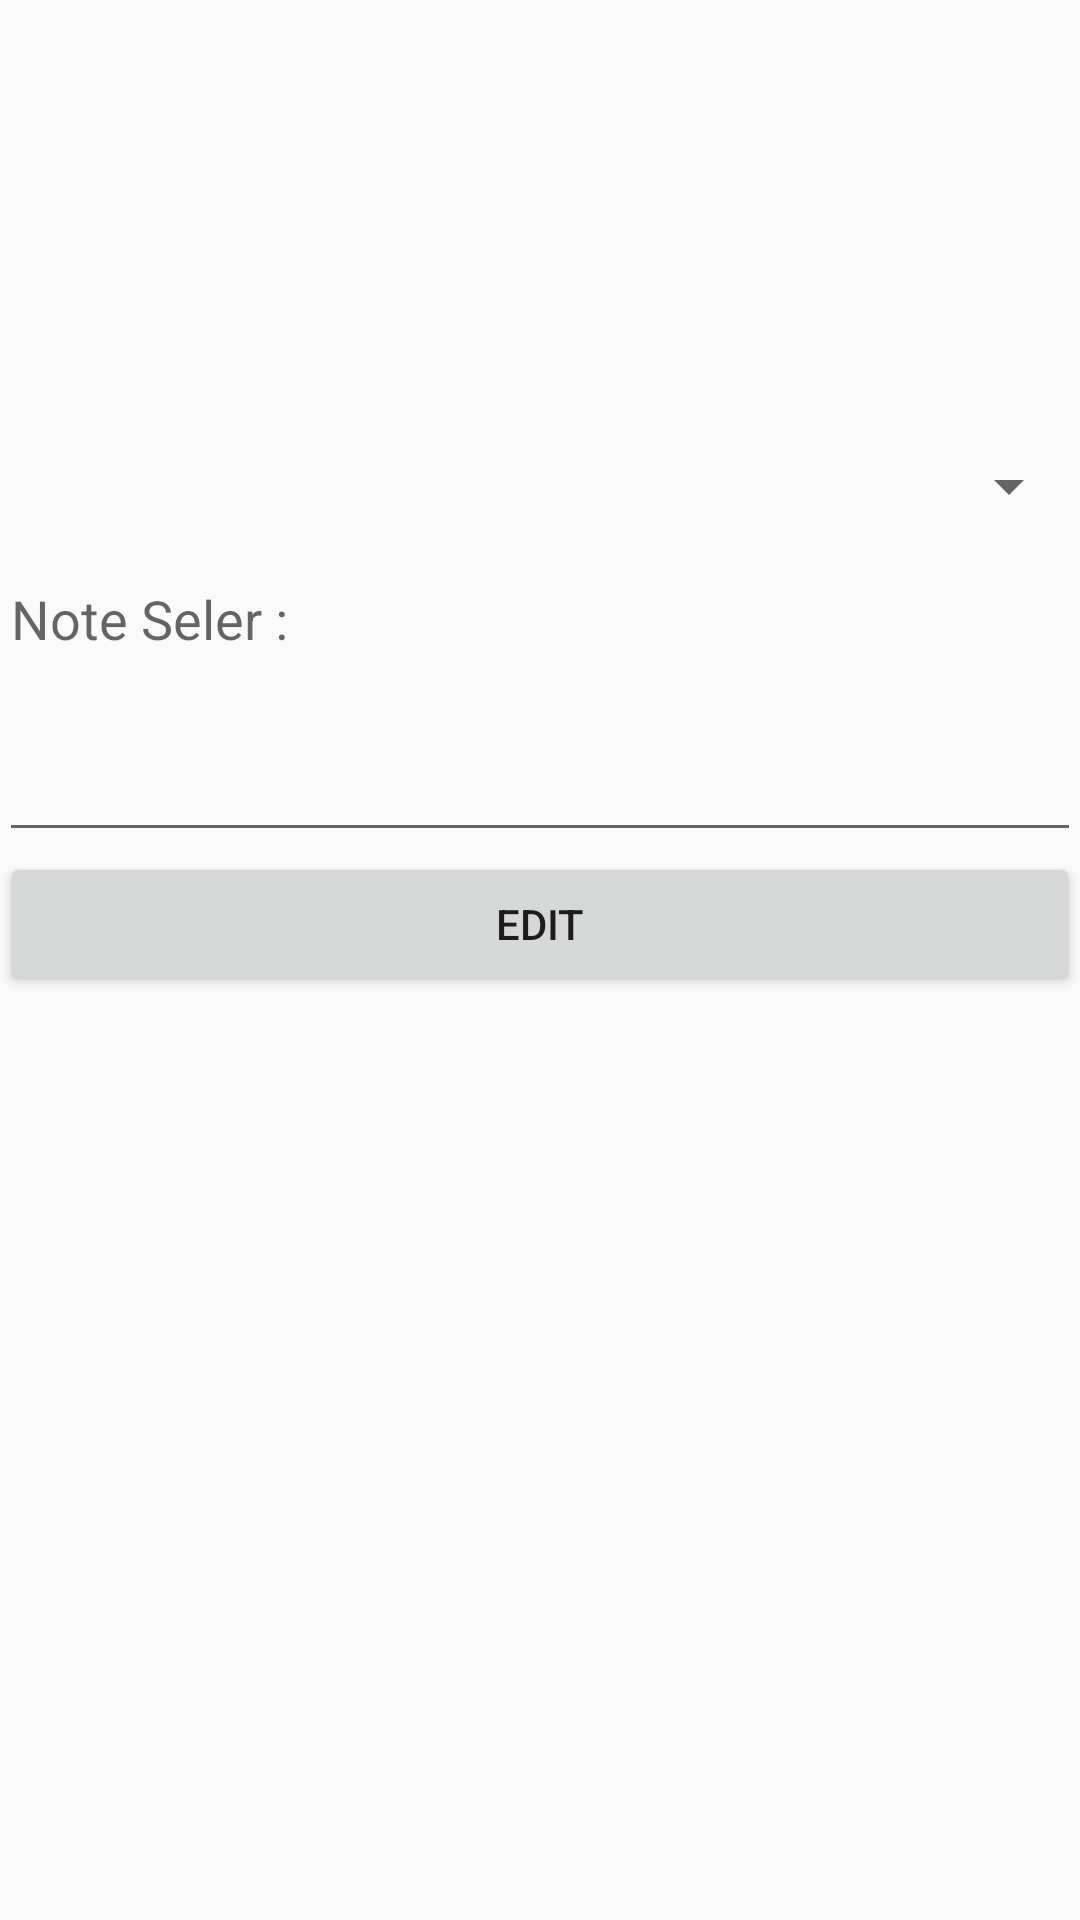

Here is an Android app screen rendered from its layout file. Give the layout XML and the strings, colors and styles it references.
<!-- AndroidManifest.xml: application theme AppTheme -->
<!-- res/layout/dialog_request_order.xml -->
<?xml version="1.0" encoding="utf-8"?>

<LinearLayout xmlns:android="http://schemas.android.com/apk/res/android"
    xmlns:app="http://schemas.android.com/apk/res-auto"
    android:layout_width="match_parent"
    android:layout_height="match_parent"
    android:gravity="center|top"


    android:orientation="vertical">

    <ImageView

        android:id="@+id/iv_product_detail_img"
        android:layout_width="wrap_content"
        android:layout_height="150dp" />

    <LinearLayout
        android:layout_width="match_parent"
        android:layout_height="wrap_content"
        android:gravity="center|left"
        android:orientation="vertical"
        android:padding="@dimen/space_10">

        <Spinner
            android:id="@+id/spinner_order"
            android:layout_width="match_parent"
            android:layout_height="wrap_content"
            android:layout_weight="1" />

        <EditText
            android:id="@+id/txt_seler"
            android:layout_width="match_parent"
            android:layout_height="100dp"
            android:layout_marginTop="10dp"
            android:layout_weight="1"
            android:gravity="start|top"
            android:hint="@string/note_sel"
            android:inputType="textMultiLine" />

    </LinearLayout>

    <Button
        android:id="@+id/bt_edit"
        android:layout_width="match_parent"
        android:layout_height="wrap_content"
        android:text="@string/edit" />
</LinearLayout>
<!-- resources referenced by this layout -->
<resources>
  <string name="edit">Edit</string>
  <string name="note_sel">Note Seler :</string>
  <style name="AppTheme" parent="Theme.AppCompat.Light.DarkActionBar">
          
          <item name="colorPrimary">@color/colorPrimary</item>
          <item name="colorPrimaryDark">@color/colorPrimaryDark</item>
          <item name="colorAccent">@color/colorAccent</item>
      </style>
  <color name="colorPrimary">#09c6df</color>
  <color name="colorPrimaryDark">#09c6df</color>
  <color name="colorAccent">#09c6df</color>
</resources>
